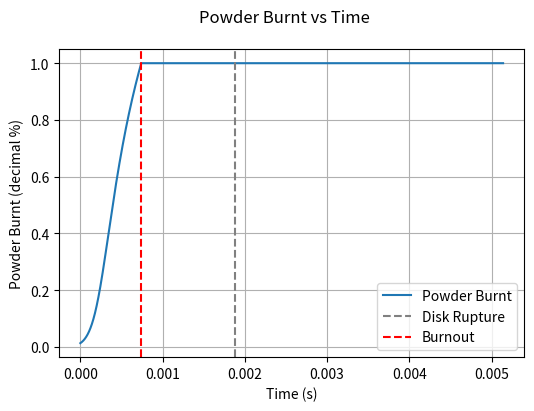
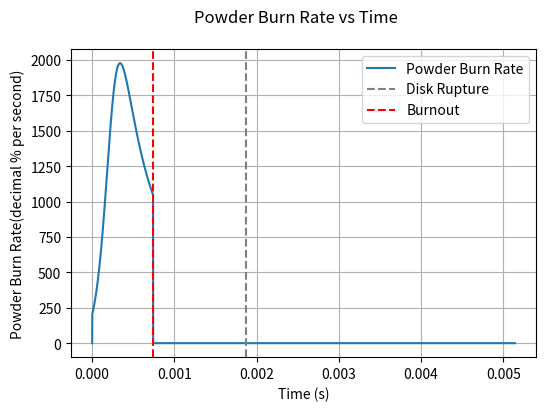
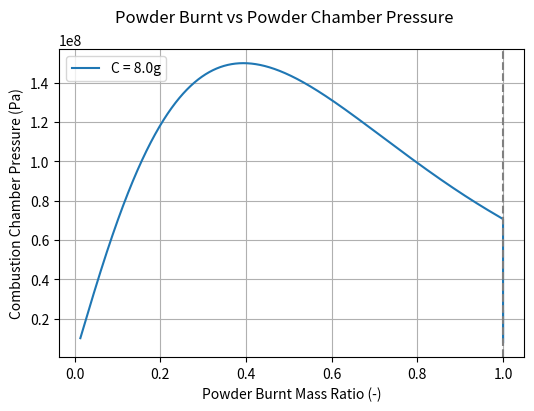
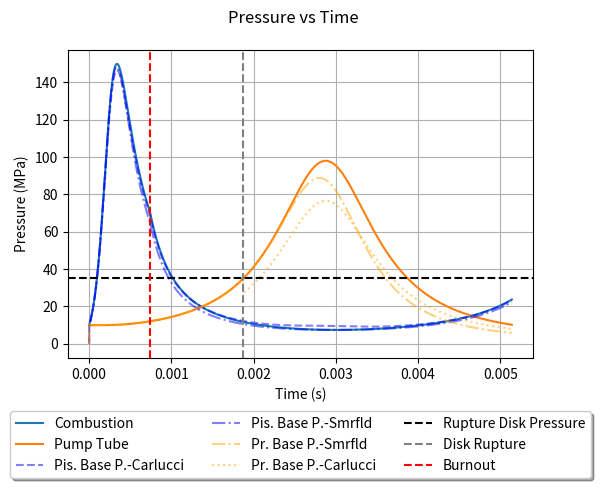
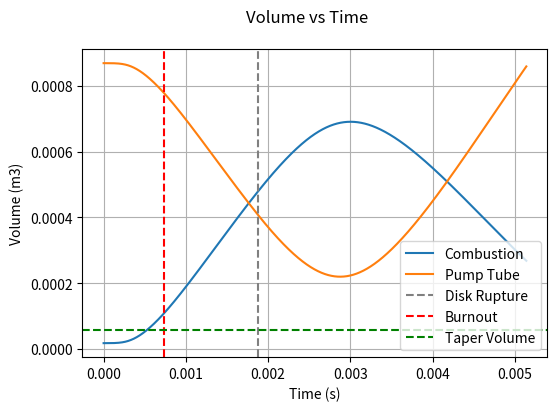
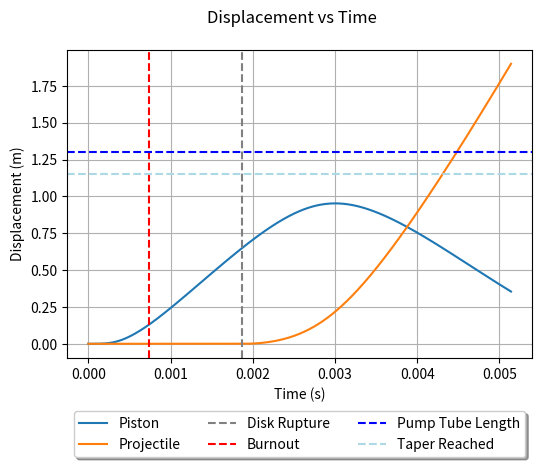
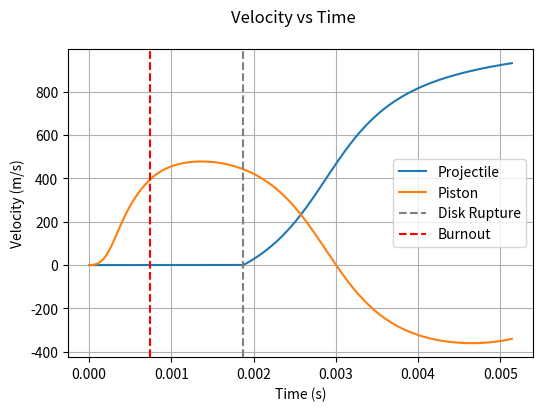

Recreate these plots in Python, in order.
# -*- coding: utf-8 -*-
"""
Created on Fri Dec  3 11:44:15 2021

To Do:
    x Add burnout element when powder is burnt and stop increasing Z_c and Zr_c
    / Add volume/pressure relations to burnout element
    o Add proper barrel-pump-tube relations to barrel element
        o Implement friction to barrel-pump-tube
        o Fix issue where projectile doesnt accelerate soon enough
    / Add some form of volume tracking to be able to plot volumes of the CVs
    o Add acceleration graphs
    o Fix where all the random global variables are and make it less janky
    o Find a reasonable value for friction
    o Add some form of rifling losses - kinetic energy losses maybe be negligible
    x Add legend for vertical lines
    o Check piston is slower than speed of sound in helium

o = to do
/ = partially done
x = done

@author: Group 47
"""
import numpy as np
import math
import csv
from matplotlib import pyplot as plt

plt.rcParams['figure.figsize'] = [6, 4]
plt.rcParams['figure.dpi'] = 250


useRiadPb = 1  # 0 is no base pressure effect| 1 is Riad | 2 is summerfield
useRiadPrb = 3  # 0 is no base pressure effect| 1 is Riad | 2 is summerfield | 3 is Carlucci

# COMBUSTION CHAMBER VALUES
D_c = 30e-3                     # Diameter of the Combustion Chamber
L0_c = 25e-3                    # Length of the Combustion Chamber
P0_c = 100e3                    # Initial pressure in the Combustion Chamber (before detonation)
C = 8e-3                       # Charge Mass 5 to 20 g

gamma_c = 1.2238                # γ Gamma for the combustion products

BR_exp = 0.845                # BURN RATE Exponent 0.81837 or 0.845
u1 = 3.102e-8                   # Burning Rate Constant
e1 = 1.27e-4                    # Propellant half web size - assumes hollow cylindrical powder
R1 = u1 / e1                    # Experimentally determined Burn Rate Coefficient
density_propel = 1.6e3          # δ Propellant Density
ForceConst_propel = 1.159e6     # λ Propellant Force Constant
CoVolume_propel = 0.8e-3        # η Propellant Co-Volum
V0_c = L0_c * math.pi * (D_c / 2)**2

# PISTON VALUES
D_pis = 30e-3            # Diameter of piston
m_pis = 110e-3          # Mass of the piston
mu_static_pis = 0       # Coefficient of friction for the piston against the pump tube
mu_dynamic_pis = 0
allowPistonRearward = False

# PUMP TUBE VALUES
P0_pt = 10e6       # Initial pressure in the pump tube (ahead of the piston)
L0_pt = 1.3        # Length of the pump tube
D_pt = 30e-3        # Diameter of the pump tube
gamma_lg = 1.66     # Gamma for the light gas
taperLength = 150e-3

# RUPTURE DISK VALUES
P_rupt = 35e+6  # Pressure at which the rupture disk ruptures

# BARREL VALUES
L_b = 1.9           # Length of the barrel
D_b = 12.7e-3       # Diameter of the barrel
P0_b = 133          # Initial upstream pressure in the barrel

# IMPACT CHAMBER
gamma_ic = 1.4      # Gamma for the (near vaccum) gas in the impact chamber
V_ic = 1

# PROJECTILE & SABOT VALUES
m_pr = 17e-3    # Projectile mass
m_sb = 0        # Sabot Mass0.47e-3
mu_sb = 0     # Sabot Friction coeff.

# SIMULATION DETAILS
delta_t = 1e-7  # Time step length

# Calculating areas from diameters
A_c = np.pi * (D_c / 2)**2
V0_c = A_c * L0_c
A_pt = np.pi * (D_pt / 2)**2
V_pt_thrustrum = 1 / 3 * math.pi * taperLength * ((D_b / 2)**2 + D_b / 2 * D_pt / 2 + (D_pt / 2)**2)
V0_pt = (L0_pt - taperLength) * A_pt + V_pt_thrustrum
A_b = np.pi * (D_b / 2)**2
A_pis = np.pi * (D_pis / 2)**2
m0_lg = P0_pt * V0_pt / (2077.1 * (273.15 + 21))
# Some global variables because im a bad programmer
t_burnout = 0
n_burnout = 0

# | COMBUSTION |   PISTON   | RUPTURE DISK | PROJECTILE |
# |    _c      | _c/_pis/_pt|     _rup     |    _pr     |

# _c   = combustion
# _pis = piston
# _pt  = pump tube
# _b   = barrel
# _bpt = barrel - pump-tube
# _pr  = projectile
# _sb  = sabot

# t = time
# T = temperature
# P = Pressure
# v = velocity
# V = Volume
# a = acceleration
# x = displacement


def DoIt(A_c=A_c, L0_c=L0_c, P0_c=P0_c, gamma_c=gamma_c, C=C, A_pis=A_pis,
         mu_static_pis=mu_static_pis, mu_dynamic_pis=mu_dynamic_pis,
         P0_pt=P0_pt, L0_pt=L0_pt, A_pt=A_pt, P_rupt=P_rupt, L_b=L_b,
         D_b=D_b, P0_b=P0_b, gamma_lg=gamma_lg, m_pr=m_pr, m_sb=m_sb,
         mu_sb=mu_sb, gamma_ic=gamma_ic, V_ic=V_ic, delta_t=delta_t):
    # DEFINING ARRAYS
    global n_array, t_array, x_pis_array, x_pr_array, n_disk_rupture, P_c_array, \
        v_pis_array, v_pr_array, P_pt_array, Z_c_array, t_disk_rupture, \
        Zr_c_array, n_burnout, t_burnout, V_c_array, V_pt_array, S,\
        a_pis_array, a_pr_array, T_lg_array, T_lg2_array, t2_array, P_c2_array,\
        P_pt2_array, x_pis2_array, m_lg_array, v_pis2_array, mr_lg_array, t_pr_exit, \
        n_pr_exit, T_c_array, T_c2_array, R_c_array, m_c_array, m_c_cProds_array,\
        V_c2_array, P_pb_array, P_pb2_array, P_prb_array, P_prb2_array, P_prb3_array

    P_pt_array = [P0_pt]        # PUMP TUBE Pressure Ahead of Piston
    P_b_array = [P0_b]          # BARREL PRESSURE Behind the projectile
    x_pis_array = [0]           # PISTON DISPLACEMENT from initial position
    x_pr_array = [0]            # PROJECTILE DISPLACEMENT from initial position
    v_pis_array = [0]           # PISTON VELOCITY
    v_pr_array = [0]            # PROJECTILE VELOCITY
    a_pis_array = [0]           # PISTON ACCELERATION
    a_pr_array = [0]            # PROJECTILE ACCELERATION
    V_c_array = [V0_c]          # PISTON/COMB. VOLUME of chamber
    V_pt_array = [V0_pt]        # PISTON/BARREL VOLUME behind projectile
    n_array = []                # Counts the time step number
    t_array = []                # Holds the time step value
    P_pb_array = [0]
    P_pb2_array = [0]
    P_prb_array = [0]
    P_prb2_array = [0]
    P_prb3_array = [0]
    mr_lg_array = [0]
    # COMBUSTION CHAMBER

    P_c_array = [P0_pt]  # Combustion chamber pressure array, starts with pressure for now
    Zr_c_array = [0]
    Z0 = P0_pt * (V0_c - C / density_propel) / (C * (ForceConst_propel + P0_pt * (CoVolume_propel - 1 / density_propel)))
    Z_c_array = [Z0]          # POWDER BURN Decimal - may need to start at z0

    # Event BOOLEANS and Values
    global diskBroken, diskJustBroken, burnoutTF, n_burnout, t_burnout
    diskBroken = False
    diskJustBroken = True

    def combustElement(S):
        """ Handles the current pressure in the combustion chamber.
        Current time drives the initial expansion and increase in pressure.
        Position of piston drives the decrease in pressure due to expansion.
        Burn starts from Z0, the amount of charge burnt to reach a pressure
        equal the pressure in the pump tube ahead of the piston
        """
        dz_dt = R1 * P_c_array[-1]**BR_exp                  # Burn Rate
        Z_cur = Z_c_array[-1] + delta_t * dz_dt             # Current Burnt decimal %
        Z_c_array.append(Z_cur)                             # Append to Powder Burn array
        Zr_c_array.append(dz_dt)                            # Append current Burn Rate

        if len(x_pis_array) == 1:
            dx = 0                    # If this is the first value then dx is 0
        else:
            dx = x_pis_array[-2] - x_pis_array[-1]        # Calculate the previous movement in piston to find work done

        S = S + dx * P_pt_array[-1]                         # Work done on piston (energy removed from gas)
        # Combustion Pressure using energy balance between internal, work done and PV
        m_prime = m_pis + C / 4
        P_c = (ForceConst_propel * C * Z_cur - (gamma_c - 1) * (m_prime / 2 * v_pis_array[-1]**2 + A_c * S)) \
            / (V0_c + A_c * x_pis_array[-1] - C / density_propel - (CoVolume_propel - 1 / density_propel) * C * Z_cur)

        P_c_array.append(P_c)                               # Append the Combustion Pressure
        V_c = A_pis * x_pis_array[-1] + V0_c             # Calculate the Volume of the Combustion Chamber for this time step
        V_c_array.append(V_c)

        P_pb = (P_c_array[-1] + 1 / 3 * Z_cur * C / m_pis * P_pt_array[-1]) / (1 + 1 / 3 * C / m_pis)
        P_pb2 = P_c_array[-1] * (1 + ((gamma_c - 1) / (2)) * v_pis_array[-1]**2 / ForceConst_propel)**(-gamma_c / (gamma_c - 1))

        P_pb_array.append(P_pb)
        P_pb2_array.append(P_pb2)

    def setBurnoutValues():
        """ One time function that sets the values for the combustion chamber
        pressures, volumes at the time and step that Z_c exceeds 1
        """
        global n_burnout, t_burnout, Vbo_c, Pbo_c
        n_burnout = n_array[-1]
        t_burnout = t_array[-1]
        Vbo_c = V_c_array[-1]
        Pbo_c = P_c_array[-1]

    def burnoutElement():
        """ Handles the combustion chamber pressures once burnout has occured
        """
        Z_c_array.append(1)
        Zr_c_array.append(0)
        V_c_old = V_c_array[-1]
        V_c_new = A_pis * x_pis_array[-1] + V0_c  # Calculate the Volume of the Combustion Chamber for this time step
        V_c_array.append(V_c_new)

        P_c_old = P_c_array[-1]
        P_c_new = P_c_old * (V_c_new / V_c_old)**(-gamma_c)
        P_c_array.append(P_c_new)

        P_pb = (P_c_array[-1] + 1 / 3 * C / m_pis * P_pt_array[-1]) / (1 + 1 / 3 * C / m_pis)
        P_pb2 = P_c_array[-1] * (1 + ((gamma_c - 1) / (2)) * v_pis_array[-1]**2 / ForceConst_propel)**(-gamma_c / (gamma_c - 1))

        P_pb_array.append(P_pb)
        P_pb2_array.append(P_pb2)

    def pistonElement():
        """ Handles a single time step element of the piston along the
        pump tube.
        """
        if useRiadPb == 1:
            delta_P = P_pb_array[-1] - P_pt_array[-1]                                # Identify the Pressure Differential across Piston
        elif useRiadPb == 2:
            delta_P = P_pb2_array[-1] - P_pt_array[-1]
        else:
            delta_P = P_c_array[-1] - P_pt_array[-1]
        F_pressure = delta_P * A_pis                                              # Identify the pressure force on piston

        # Check if we need to consider static or dynamic friction -------------
        if v_pis_array[-1] == 0:                                                # Static or Dynamic friction - are we stationary
            F_fric = mu_static_pis                                              # Calculate Static Friction
            F_res = (abs(F_pressure) - abs(F_fric)) * (F_pressure / abs(F_pressure))  # Calculate the resultant force with friction opposing it
            if abs(F_pressure) > F_fric:                                        # Will pressure force overcome the friction force?
                a_pis = F_res / m_pis                                             # Calculate acceleration from resultance force
            else:
                a_pis = 0                                                       # If pressure cant overcome static friction then acceleration is 0
        else:
            F_fric = mu_dynamic_pis
            F_res = (abs(F_pressure) - abs(F_fric)) * (F_pressure / abs(F_pressure))  # Calculate the resultant force with friction opposing it
            a_pis = F_res / m_pis                                                 # Calculate the acceleration of the piston

        # Check if were at the backstop ---------------------------------------
        if allowPistonRearward == False and x_pis_array[-1] <= 0 and a_pis < 0:
            # Check if the piston is against the backstop and dont allow it to accelerate rearward
            a_pis_array.append(0)                                               # Acceleration is 0
            v_pis_array.append(0)                                               # Velocity of piston is 0
            x_pis_array.append(x_pis_array[-1])                                 # Displacement of the piston remains the same
        else:
            # Resultant force is forward
            v_pis = v_pis_array[-1] + a_pis * delta_t
            x_pis = v_pis_array[-1] * delta_t + 0.5 * a_pis * (delta_t**2) + x_pis_array[-1]
            a_pis_array.append(a_pis)
            v_pis_array.append(v_pis)
            x_pis_array.append(x_pis)

        V_pt_thrustrum = 1 / 3 * math.pi * taperLength * ((D_b / 2)**2 + D_b / 2 * D_pt / 2 + (D_pt / 2)**2)

        V_pt = (L0_pt - x_pis_array[-1] - taperLength) * A_pis + V_pt_thrustrum
        V_pt_array.append(V_pt)
        P_pt = P_pt_array[-1] * np.power(V_pt_array[-2] / V_pt_array[-1], gamma_lg)
        P_pt_array.append(P_pt)

    def barrelElement():
        """ Handles the pressure and movement of the pump-tube / barrel combo
        Does not handle the pressure of the combustion chamber pre or post
        burnout
        ---------------- ΔP_pis -> Δx_pis -> P_bpt (P_pt) -> ΔP_pr -> Δx_pr -------------------
        1) Calculate the delta P across the piston using the previous
            steps pressures
        2) Calculate the new pump tube barrel pressure
        3) Calculate the acceleration of the projectile and the new position at
            the end of the time step due to the new pressure differential
        """
        # Piston Pressure differential and movement ---------------------------
        if useRiadPb == 1:
            delta_P_pis = P_pb_array[-1] - P_pt_array[-1]                                # Identify the Pressure Differential across Piston
        elif useRiadPb == 2:
            delta_P_pis = P_pb2_array[-1] - P_pt_array[-1]
        else:
            delta_P_pis = P_c_array[-1] - P_pt_array[-1]
        F_pressure = delta_P_pis * A_pis                                              # Identify the pressure force on piston

        # Check if we need to consider static or dynamic friction -------------
        if v_pis_array[-1] == 0:                                                # Static or Dynamic friction - are we stationary
            F_fric = mu_static_pis                                              # Calculate Static Friction
            F_res = (abs(F_pressure) - abs(F_fric)) * (F_pressure / abs(F_pressure))  # Calculate the resultant force with friction opposing it
            if abs(F_pressure) > F_fric:                                        # Will pressure force overcome the friction force?
                a_pis = F_res / m_pis                                             # Calculate acceleration from resultance force
            else:
                a_pis = 0                                                       # If pressure cant overcome static friction then acceleration is 0
        else:
            F_fric = mu_dynamic_pis
            F_res = (abs(F_pressure) - abs(F_fric)) * (F_pressure / abs(F_pressure))  # Calculate the resultant force with friction opposing it
            a_pis = F_res / m_pis                                                 # Calculate the acceleration of the piston

        # Check if were at the backstop ---------------------------------------
        if allowPistonRearward == False and x_pis_array[-1] <= 0 and a_pis < 0:
            # Check if the piston is against the backstop and dont allow it to accelerate rearward
            a_pis_array.append(0)                                               # Acceleration is 0
            v_pis_array.append(0)                                               # Velocity of piston is 0
            x_pis_array.append(x_pis_array[-1])                                 # Displacement of the piston remains the same
        else:
            # Resultant force is forward
            v_pis = v_pis_array[-1] + a_pis * delta_t
            x_pis = v_pis_array[-1] * delta_t + 0.5 * a_pis * (delta_t**2) + x_pis_array[-1]
            a_pis_array.append(a_pis)
            v_pis_array.append(v_pis)
            x_pis_array.append(x_pis)

        # Volume of barrel-pump-tube
        V_pt_thrustrum = 1 / 3 * math.pi * taperLength * ((D_b / 2)**2 + D_b / 2 * D_pt / 2 + (D_pt / 2)**2)

        V_pt = (L0_pt - x_pis_array[-1] - taperLength) * A_pis + V_pt_thrustrum
        V_b = A_b * x_pr_array[-1]
        V_bpt = V_pt + V_b
        V_pt_array.append(V_bpt)

        # Pressure of barrel-pump-tube
        P_bpt = P_pt_array[-1] * np.power(V_pt_array[-2] / V_pt_array[-1], gamma_lg)
        P_pt_array.append(P_bpt)

        P_prb = (P_pt_array[-1] + 1 / 3 * m0_lg / m_pr * P_b_array[-1]) / (1 + 1 / 3 * m0_lg / m_pr)
        P_prb2 = P_pt_array[-1] * (1 + ((gamma_lg - 1) / (2)) * v_pr_array[-1]**2 / ForceConst_propel)**(-gamma_lg / (gamma_lg - 1))
        P_prb3 = P_pt_array[-1] / (1 + m0_lg / (3 * m_pr))

        P_prb_array.append(P_prb)
        P_prb2_array.append(P_prb2)
        P_prb3_array.append(P_prb3)
        # Movement of Sabot/Projectile
        if useRiadPrb == 1:
            delta_P_pr = P_prb_array[-1] - P_b_array[-1]                                # Identify the Pressure Differential across Piston
        elif useRiadPrb == 2:
            delta_P_pr = P_prb2_array[-1] - P_b_array[-1]
        elif useRiadPrb == 3:
            delta_P_pr = P_prb3_array[-1] - P_b_array[-1]
        elif useRiadPrb == 0:
            delta_P_pr = P_pt_array[-1] - P_b_array[-1]

        F_pressure = delta_P_pr * A_b
        F_fric = mu_sb
        F_res = F_pressure - F_fric
        a_pr = F_res / (m_pr + m_sb)
        a_pr_array.append(a_pr)
        v_pr = v_pr_array[-1] + a_pr * delta_t
        x_pr = v_pr_array[-1] * delta_t + 0.5 * a_pr * (delta_t**2) + x_pr_array[-1]
        v_pr_array.append(v_pr)
        x_pr_array.append(x_pr)

    # Running the Discrete Model ----------------------------------------------
    i = 0
    n_array.append(0)
    t_array.append(0)
    S = 0
    while x_pr_array[-1] < L_b:
        mr_lg_array.append(0)
        if x_pis_array[-1] > L0_pt:
            print('Piston has exceeded pump tube prior to projectile exit')
        if P_pt_array[-1] < P_rupt and diskBroken == False:     # Check if pressure has exceeded rupture pressure
            # Disk unbroken, just the pump tube
            if Z_c_array[-1] < 1:
                combustElement(S)                               # Combustion Element
            else:
                if n_burnout == 0:
                    setBurnoutValues()
                burnoutElement()                                # Burnout Element
            pistonElement()                                     # Piston Element
            x_pr_array.append(0)
            v_pr_array.append(0)
            a_pr_array.append(0)
            P_prb_array.append(P_pt_array[-1])
            P_prb2_array.append(P_pt_array[-1])
            P_prb3_array.append(P_pt_array[-1])

        elif diskJustBroken == True:                            # Disk has just been broken
            # Disk broken - pump tube and sabot dynamics
            diskBroken = True                                   # Disk has just been broken
            diskJustBroken = False
            n_disk_rupture = n_array[-1]                        # Set disk rupture time values
            t_disk_rupture = t_array[-1]

            if Z_c_array[-1] < 1:
                combustElement(S)                               # Combustion Element
            else:
                if n_burnout == 0:
                    setBurnoutValues()
                burnoutElement()                                # Burnout Element
            barrelElement()                                     # Barrel Element
        else:
            # Disk broken- pump tube and sabot dynamics
            if Z_c_array[-1] < 1:
                combustElement(S)                               # Combust Element
            else:
                if n_burnout == 0:
                    setBurnoutValues()
                burnoutElement()                                # Burnout Element
            barrelElement()                                     # Barrel Element

        i += 1
        n_array.append(i)
        t_array.append(i * delta_t)

        if i * delta_t > .01:                 # If projectile hasnt left the barrel after .5 seconds then something is wrong
            n_disk_rupture = 0
            t_disk_rupture = 0
            print('Projectile failed to leave the barrel. Rupture disk pressure was probably not exceeded.')
            break
    t_pr_exit = t_array[-1]
    n_pr_exit = n_array[-1]

    print('Projectile Exit Velocity = ', round(v_pr_array[-1], 3), 'mps')
    print('Exit at t = {} (n = {})'.format(t_array[-1], n_array[-1]))
    print('Peak Piston Velocity =     ', round(max(v_pis_array), 3), 'mps')
    print('Maximum P_c : ', round(max(P_c_array) / 1e6, 3), 'MPa')
    print('Maximum P_pt: ', round(max(P_pt_array) / 1e6, 3), 'MPa')
    print('Disk Ruptured after: {}s (n = {})'.format(t_disk_rupture, n_disk_rupture))
    if n_burnout == 0:
        print('Burnout did not occur, projectile exited when burn ratio was {}'.format(round(Z_c_array[-1], 4)))
    else:
        print('Burnout after: {}s (n = {})'.format(t_burnout, n_burnout))

    if useRiadPb == 1:
        print('---Used Riad Piston Base Pressure---')
    elif useRiadPb == 2:
        print('---Used Summerfield Piston Base Pressure---')
    else:
        print('---Used Average for Piston Base Pressure---')

    if useRiadPrb == 1:
        print('---Used Riad Proj. Base Pressure---')
    elif useRiadPrb == 2:
        print('---Used Summerfield Proj. Base Pressure---')
    elif useRiadPrb == 3:
        print('---Used Carlucci Proj. Base Pressure---')
    elif useRiadPrb == 0:
        print('---Used Average for Proj. Base Pressure---')

    return n_array, t_array, x_pis_array, x_pr_array, n_disk_rupture, P_c_array


data = DoIt()  # Data format: n_array, t_array, x_pis_array, x_p_array, n_disk_rupture, P_c_array

# ------------------------------- New Plot ------------------------------------
fig_Block = plt.figure()
ax_Block = fig_Block.add_subplot()
ax_Block.set_facecolor("yellow")
text_kwargs = dict(ha='center', va='center', fontsize=50, color='k')
ax_Block.text(.5, .5, 'NEW RUN', **text_kwargs)
# -----------------------------------------------------------------------------

# ---------------------------- Burn-Time Plots --------------------------------
fig_BT = plt.figure()               # Create Figure
fig_BT.suptitle('Powder Burnt vs Time')  # Set Figure Title
ax_BT = fig_BT.add_subplot()        # Add axes to figure

ax_BT.set_xlabel('Time (s)')        # Set x label
ax_BT.set_ylabel('Powder Burnt (decimal %)')   # Set y label
# Apply a grid to plot area
# Plot Velocities with time
ax_BT.plot(t_array[0:len(Z_c_array)], Z_c_array, label='Powder Burnt')
ax_BT.grid()                        # Apply a grid to plot area
ax_BT.axvline(t_disk_rupture, color='grey', linestyle='--', label='Disk Rupture')
ax_BT.axvline(t_burnout, color='red', linestyle='--', label='Burnout')
ax_BT.legend()                      # Enable Legends
# -----------------------------------------------------------------------------

# ------------------------- BurnRate-Time Plots -------------------------------
fig_BrT = plt.figure()               # Create Figure
fig_BrT.suptitle('Powder Burn Rate vs Time')  # Set Figure Title
ax_BrT = fig_BrT.add_subplot()        # Add axes to figure

ax_BrT.set_xlabel('Time (s)')        # Set x label
ax_BrT.set_ylabel('Powder Burn Rate(decimal % per second)')   # Set y label
# Apply a grid to plot area
# Plot Velocities with time
ax_BrT.plot(t_array[0:len(Zr_c_array)], Zr_c_array, label='Powder Burn Rate')
ax_BrT.grid()                        # Apply a grid to plot area
ax_BrT.axvline(t_disk_rupture, color='grey', linestyle='--', label='Disk Rupture')
ax_BrT.axvline(t_burnout, color='red', linestyle='--', label='Burnout')
ax_BrT.legend()                      # Enable Legends
# -----------------------------------------------------------------------------

# ---------- Propellant Burnt vs Powder Chamber Pressure ----------------------
fig_BP = plt.figure()               # Create Figure
fig_BP.suptitle('Powder Burnt vs Powder Chamber Pressure')  # Set Figure Title
ax_BP = fig_BP.add_subplot()        # Add axes to figure

ax_BP.set_xlabel('Powder Burnt Mass Ratio (-)')        # Set x label
ax_BP.set_ylabel('Combustion Chamber Pressure (Pa)')   # Set y label
# Apply a grid to plot area
# Plot Velocities with time
ax_BP.plot(Z_c_array, P_c_array, label='C = {}g'.format(C * 1e3))
ax_BP.grid()                        # Apply a grid to plot area
ax_BP.legend()                      # Enable Legends
ax_BP.axvline(Z_c_array[n_disk_rupture], color='grey', linestyle='--', label='Disk Rupture')
# -----------------------------------------------------------------------------

# ------------------------ Pressure-Time Plots --------------------------------
fig_PT = plt.figure()               # Create Figure
fig_PT.suptitle('Pressure vs Time')  # Set Figure Title
ax_PT = fig_PT.add_subplot()        # Add axes to figure
# ax_PT.set_yscale('log')             # Use logarithmic Y scale

ax_PT.set_xlabel('Time (s)')        # Set x label
ax_PT.set_ylabel('Pressure (MPa)')   # Set y label

# Plot Pressures with time
P_c_MPa = [P / 1e6 for P in P_c_array]
P_pt_MPa = [P / 1e6 for P in P_pt_array]
P_pb_MPa = [P / 1e6 for P in P_pb_array]
P_pb2_MPa = [P / 1e6 for P in P_pb2_array]
P_prb_MPa = [P / 1e6 for P in P_prb_array]
P_prb2_MPa = [P / 1e6 for P in P_prb2_array]
P_prb3_MPa = [P / 1e6 for P in P_prb3_array]

ax_PT.plot(t_array, P_c_MPa, label='Combustion')
ax_PT.plot(t_array, P_pt_MPa, label='Pump Tube')

ax_PT.plot(t_array, P_pb_MPa, label='Pis. Base P.-Carlucci', color='b', linestyle='--', alpha=0.5)
ax_PT.plot(t_array, P_pb2_MPa, label='Pis. Base P.-Smrfld', color='b', linestyle='-.', alpha=0.5)

# ax_PT.plot(t_array, P_prb_MPa, label='Pr. Base P.-Riad', color='orange', linestyle='--', alpha=0.5)
ax_PT.plot(t_array, P_prb2_MPa, label='Pr. Base P.-Smrfld', color='orange', linestyle='-.', alpha=0.5)
ax_PT.plot(t_array, P_prb3_MPa, label='Pr. Base P.-Carlucci', color='orange', linestyle='dotted', alpha=0.5)
ax_PT.grid()                        # Apply a grid to plot area
ax_PT.axhline(y=P_rupt / 1e6, color='k', linestyle='--', label='Rupture Disk Pressure')
ax_PT.axvline(t_disk_rupture, color='grey', linestyle='--', label='Disk Rupture')
ax_PT.axvline(t_burnout, color='red', linestyle='--', label='Burnout')
ax_PT.legend(loc='upper center', bbox_to_anchor=(0.5, -0.15),
             fancybox=True, shadow=True, ncol=3)    # Enable Legends
# -----------------------------------------------------------------------------

# ------------------------ Volume-Time Plots --------------------------------
fig_VT = plt.figure()               # Create Figure
fig_VT.suptitle('Volume vs Time')  # Set Figure Title
ax_VT = fig_VT.add_subplot()        # Add axes to figure

ax_VT.set_xlabel('Time (s)')        # Set x label
ax_VT.set_ylabel('Volume (m3)')   # Set y label

# Plot Volumes with time
ax_VT.plot(t_array, V_c_array, label='Combustion')
ax_VT.plot(t_array, V_pt_array, label='Pump Tube')
ax_VT.grid()                        # Apply a grid to plot area
ax_VT.axvline(t_disk_rupture, color='grey', linestyle='--', label='Disk Rupture')
ax_VT.axvline(t_burnout, color='red', linestyle='--', label='Burnout')
ax_VT.axhline(V_pt_thrustrum, color='green', linestyle='--', label='Taper Volume')
ax_VT.legend()                      # Enable Legends
# -----------------------------------------------------------------------------

# ------------------------ Displacement-Time Plots ----------------------------
fig_DT = plt.figure()               # Create Figure
fig_DT.suptitle('Displacement vs Time')     # Set Figure Title
ax_DT = fig_DT.add_subplot()        # Add axes to figure

ax_DT.set_xlabel('Time (s)')        # Set x label
ax_DT.set_ylabel('Displacement (m)')   # Set y label

# Plot Displacements with time
ax_DT.plot(t_array, x_pis_array, label='Piston')
ax_DT.plot(t_array[0:len(x_pr_array)], x_pr_array, label='Projectile')
ax_DT.grid()                        # Apply a grid to plot area
ax_DT.axvline(t_disk_rupture, color='grey', linestyle='--', label='Disk Rupture')
ax_DT.axvline(t_burnout, color='red', linestyle='--', label='Burnout')
ax_DT.axhline(L0_pt, color='blue', linestyle='--', label='Pump Tube Length')
ax_DT.axhline(L0_pt - taperLength, color='lightblue', linestyle='--', label='Taper Reached')
ax_DT.legend(loc='upper center', bbox_to_anchor=(0.5, -0.15),
             fancybox=True, shadow=True, ncol=3)    # Enable Legends
# -----------------------------------------------------------------------------

# ------------------------ Velocity-Time Plots --------------------------------
fig_vT = plt.figure()               # Create Figure
fig_vT.suptitle('Velocity vs Time')  # Set Figure Title
ax_vT = fig_vT.add_subplot()        # Add axes to figure

ax_vT.set_xlabel('Time (s)')        # Set x label
ax_vT.set_ylabel('Velocity (m/s)')   # Set y label
# Apply a grid to plot area
# Plot Velocities with time
ax_vT.plot(t_array, v_pr_array, label='Projectile')
ax_vT.plot(t_array, v_pis_array, label='Piston')
ax_vT.grid()                        # Apply a grid to plot area
ax_vT.axvline(t_disk_rupture, color='grey', linestyle='--', label='Disk Rupture')
ax_vT.axvline(t_burnout, color='red', linestyle='--', label='Burnout')
ax_vT.legend()                      # Enable Legends
# -----------------------------------------------------------------------------
"""
# ------------------------ Acceleration-Time Plots ----------------------------
fig_aT = plt.figure()               # Create Figure
fig_aT.suptitle('Acceleration vs Time')  # Set Figure Title
ax_aT = fig_aT.add_subplot()        # Add axes to figure

ax_aT.set_xlabel('Time (s)')        # Set x label
ax_aT.set_ylabel('Acceleration (m/s^2)')   # Set y label
# Apply a grid to plot area
# Plot Velocities with time
ax_aT.plot(t_array, a_pr_array, label='Projectile')
ax_aT.plot(t_array, a_pis_array, label='Piston')
ax_aT.grid()                        # Apply a grid to plot area
ax_aT.axvline(t_disk_rupture, color='grey', linestyle='--', label='Disk Rupture')
ax_aT.axvline(t_burnout, color='red', linestyle='--', label='Burnout')
ax_aT.legend()                      # Enable Legends
# -----------------------------------------------------------------------------
"""

with open('PR{}g-BORE{}mm-C{}g.csv'.format(m_pr * 1000, D_b * 1000, C * 1000), 'w', newline='') as myfile:
    wr = csv.writer(myfile)
    for t, P_c, P_pt, v_pis, v_pr in zip(t_array, P_c_array, P_pt_array, v_pis_array, v_pr_array):
        wr.writerow([t, P_c, P_pt, v_pis, v_pr])
        wr.writerow([t, P_c, P_pt, v_pis, v_pr])
        wr.writerow([t, P_c, P_pt, v_pis, v_pr])
        wr.writerow([t, P_c, P_pt, v_pis, v_pr])
